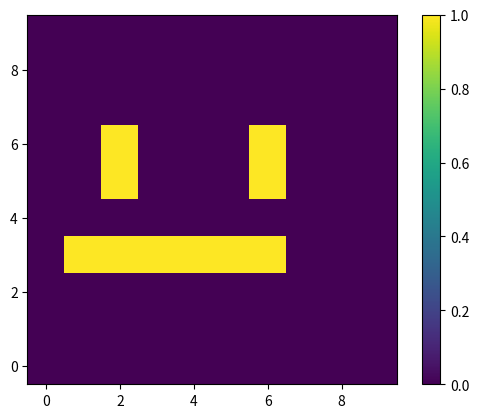

Generate this figure with matplotlib:
import numpy as np
import matplotlib.pyplot as plt

# Erstellt ein Array mit dem Namen data mit 10x10 Nullen
data = np.zeros((10, 10))

# Der Mund:
# x-Bereich geht von 1 bis 6 
# y-Position ist fest auf 3
data[1:7, 3] = 1

# Das linke Auge:
# x-Position ist fest auf 2
# y-Bereich geht von 5 bis 6 
data[2, 5:7] = 1

# Das rechte Auge:
# x-Position ist fest auf 6
# y-Bereich geht von 5 bis 6 
data[6, 5:7] = 1


plt.imshow(data.T, origin='lower')
plt.colorbar()
plt.show()